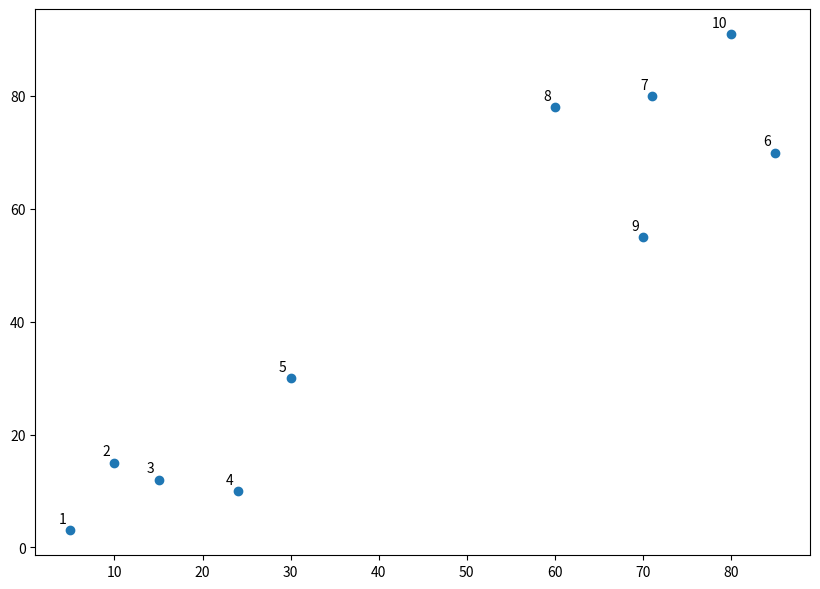
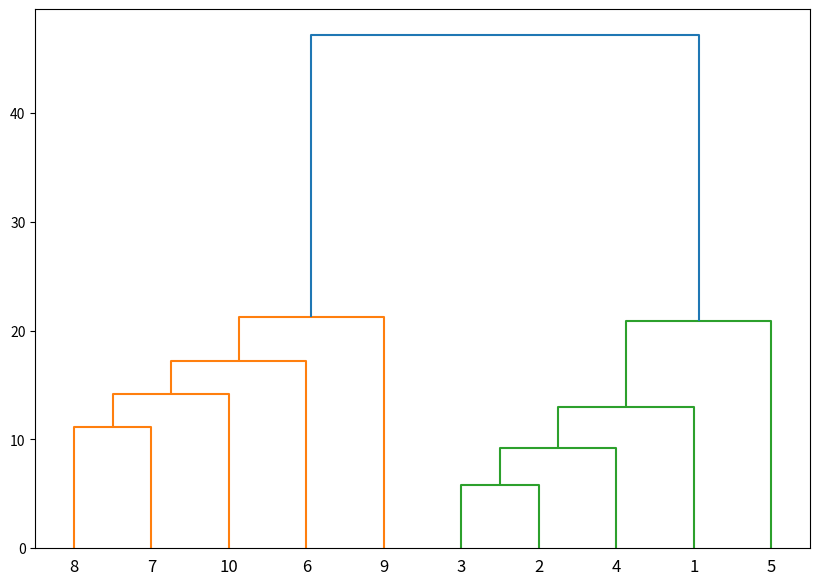

These charts were generated, in order, by the following Python code:
import numpy as np
X = np.array([[5,3],
    [10,15],
    [15,12],
    [24,10],
    [30,30],
    [85,70],
    [71,80],
    [60,78],
    [70,55],
    [80,91],])

import matplotlib.pyplot as plt
labels = range(1, 11)
plt.figure(figsize=(10, 7))
plt.subplots_adjust(bottom=0.1)
plt.scatter(X[:,0],X[:,1], label='True Position')

for label, x, y in zip(labels, X[:, 0], X[:, 1]):
    plt.annotate(
        label,
        xy=(x, y), xytext=(-3, 3),
        textcoords='offset points', ha='right', va='bottom')

from scipy.cluster.hierarchy import dendrogram, linkage
from matplotlib import pyplot as plt

linked = linkage(X, 'single')

labelList = range(1, 11)

plt.figure(figsize=(10, 7))
dendrogram(linked,
            orientation='top',
            labels=labelList,
            distance_sort='descending',
            show_leaf_counts=True)
plt.show()
